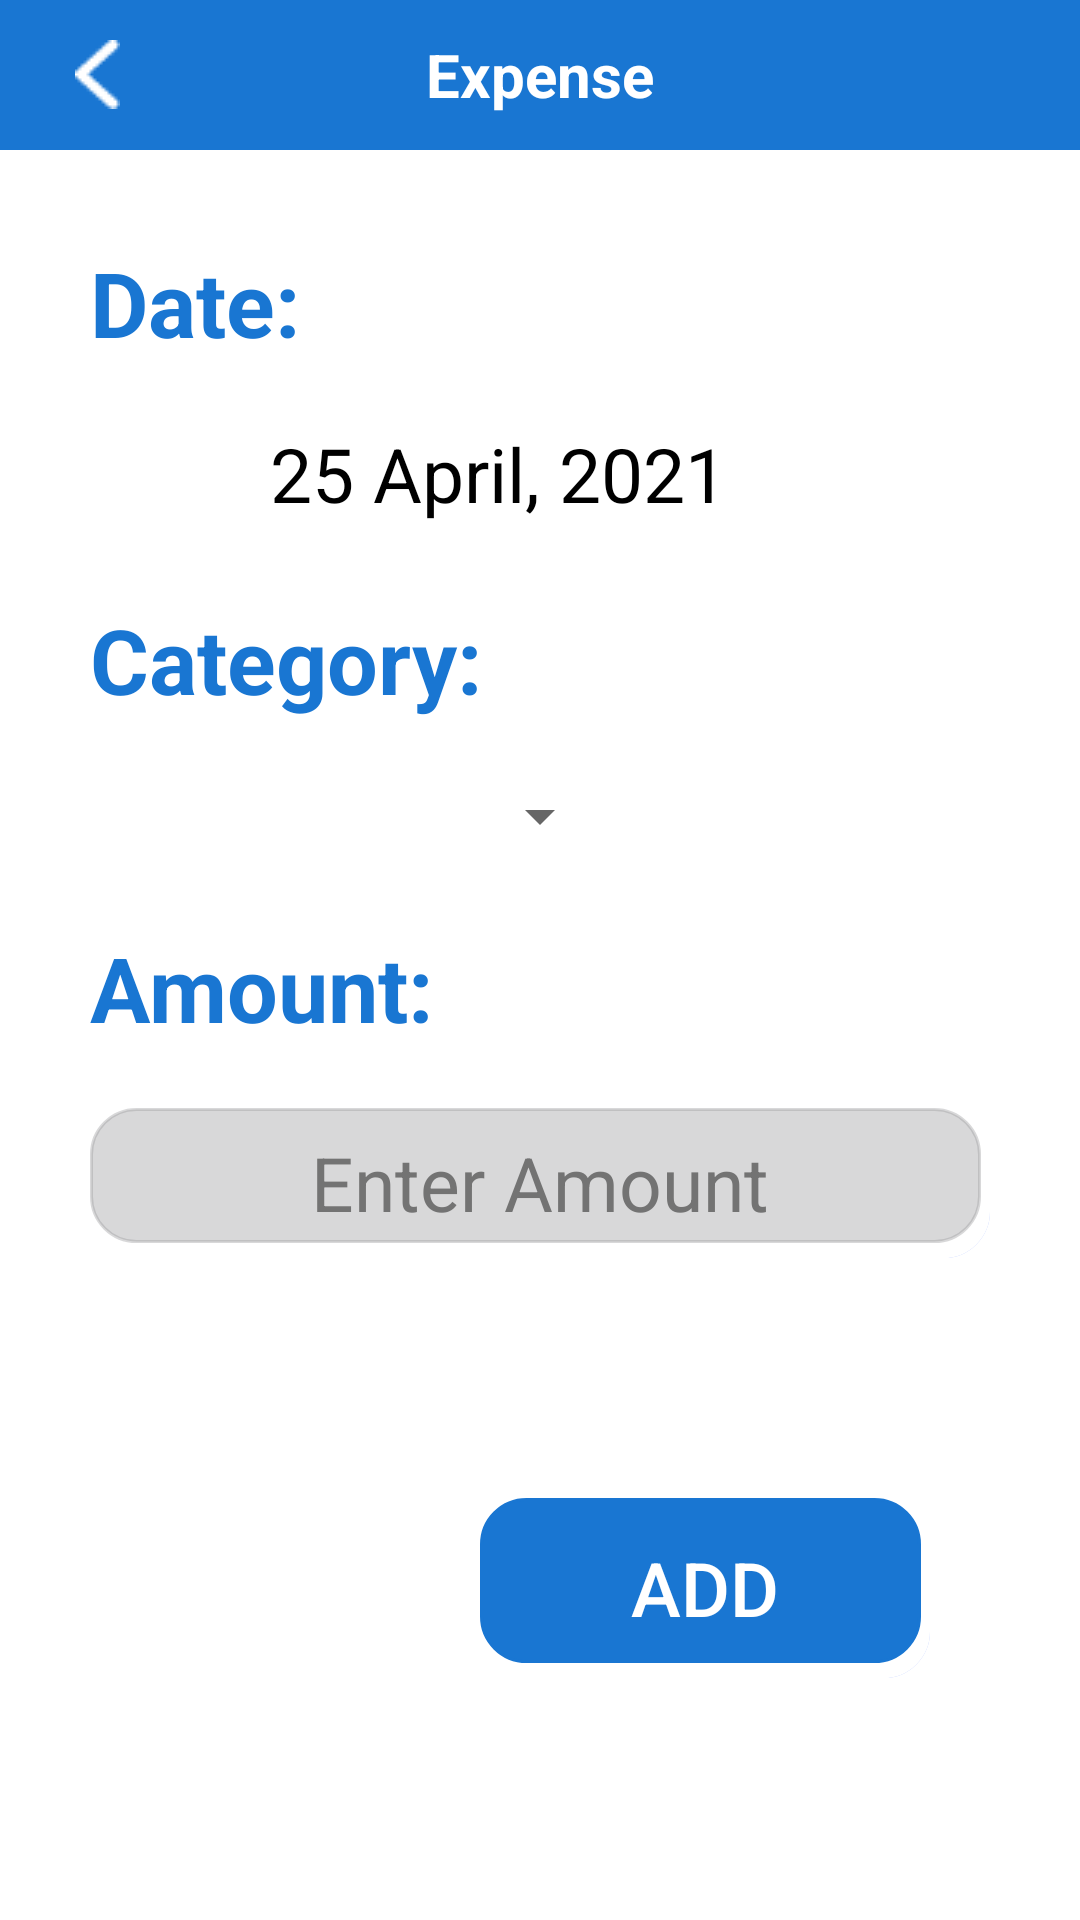

Android layout source for this screen:
<!-- AndroidManifest.xml: application theme Theme.EasyApplication -->
<!-- res/layout/activity_add_expense.xml -->
<?xml version="1.0" encoding="utf-8"?>
<RelativeLayout xmlns:android="http://schemas.android.com/apk/res/android"
    xmlns:app="http://schemas.android.com/apk/res-auto"
    xmlns:tools="http://schemas.android.com/tools"
    android:layout_width="match_parent"
    android:layout_height="match_parent"
    android:background="#fff"
    tools:context=".Main.BudgetManager.DetailBudget.AddExpenseToBudget.AddExpenseActivity">


    <RelativeLayout
        android:id="@+id/toolbar"
        android:layout_width="match_parent"
        android:layout_height="50dp"
        android:background="@color/colorPrimaryDark">

        <ImageView
            android:id="@+id/add_expense_bck"
            android:layout_width="wrap_content"
            android:layout_height="wrap_content"
            android:layout_centerVertical="true"
            android:layout_marginLeft="25dp"
            android:src="@drawable/arrow_back" />

        <TextView
            android:layout_width="wrap_content"
            android:layout_height="wrap_content"
            android:layout_centerInParent="true"
            android:text="Expense"
            android:textColor="#ffffff"
            android:textSize="20dp"
            android:textStyle="bold" />
    </RelativeLayout>

    <RelativeLayout
        android:layout_width="match_parent"
        android:layout_height="wrap_content"
        android:layout_centerInParent="true"
        android:padding="30dp">

        <Button
            android:id="@+id/add_expense_btn"
            android:layout_width="150dp"
            android:layout_height="60dp"
            android:layout_below="@id/add_expense_edit_txt"
            android:layout_alignParentRight="true"
            android:layout_marginTop="80dp"
            android:layout_marginRight="20dp"
            android:background="@drawable/add_btn_bck"
            android:text="ADD"
            android:textAlignment="center"
            android:textColor="#fff"
            android:textSize="25dp" />

        <EditText
            android:id="@+id/add_expense_edit_txt"
            android:layout_width="match_parent"
            android:layout_height="50dp"
            android:layout_below="@id/amount"
            android:layout_marginTop="20dp"
            android:background="@drawable/edit_txt_bck"
            android:hint="Enter Amount"
            android:inputType="number"
            android:textAlignment="center"
            android:textColor="#000"
            android:textColorHint="#737373"
            android:textSize="25dp" />

        <ProgressBar
            android:id="@+id/add_expense_progressbar"
            android:layout_width="wrap_content"
            android:layout_height="wrap_content"
            android:layout_centerInParent="true"
            android:visibility="gone" />

        <Spinner
            android:id="@+id/add_expense_spinner"
            android:layout_width="wrap_content"
            android:layout_height="wrap_content"
            android:layout_below="@id/category"
            android:layout_centerHorizontal="true"
            android:layout_marginTop="20dp" />

        <TextView
            android:id="@+id/date"
            android:layout_width="wrap_content"
            android:layout_height="wrap_content"
            android:text="Date:"
            android:textColor="@color/colorPrimaryDark"
            android:textSize="30dp"
            android:textStyle="bold" />

        <TextView
            android:id="@+id/amount"
            android:layout_width="wrap_content"
            android:layout_height="wrap_content"
            android:layout_below="@id/add_expense_spinner"
            android:layout_marginTop="25dp"
            android:text="Amount:"
            android:textColor="@color/colorPrimaryDark"
            android:textSize="30dp"
            android:textStyle="bold" />

        <TextView
            android:id="@+id/add_expense_current_date_txt"
            android:layout_width="wrap_content"
            android:layout_height="wrap_content"
            android:layout_below="@id/date"
            android:layout_marginLeft="60dp"
            android:layout_marginTop="20dp"
            android:text="25 April, 2021"
            android:textColor="#000"
            android:textSize="25dp" />

        <TextView
            android:id="@+id/category"
            android:layout_width="wrap_content"
            android:layout_height="wrap_content"
            android:layout_below="@id/add_expense_current_date_txt"
            android:layout_marginTop="25dp"
            android:text="Category:"
            android:textColor="@color/colorPrimaryDark"
            android:textSize="30dp"
            android:textStyle="bold" />
    </RelativeLayout>
</RelativeLayout>
<!-- resources referenced by this layout -->
<resources>
  <color name="colorPrimaryDark">#1976d2</color>
  <!-- drawable add_btn_bck (drawable) -->
  <?xml version="1.0" encoding="utf-8"?>
  <layer-list xmlns:android="http://schemas.android.com/apk/res/android">
      
      <item
          android:left="3dp"
          android:top="5dp">
          <shape android:shape="rectangle">
              <solid android:color="#5e3466ff" />
              <corners android:radius="15dp" />
              <stroke
                  android:width="1dip"
                  android:color="#5e3466ff" />
              <gradient
                  android:angle="-90"
                  android:endColor="#5e3466ff"
                  android:startColor="#5e3466ff" />
          </shape>
      </item>
      
      <item android:state_focused="true">
          <shape android:shape="rectangle">
              <corners android:radius="15dp" />
              <stroke
                  android:width="1dip"
                  android:color="#ffffff" />
              <solid android:color="#ffffff" />
          </shape>
      </item>
  
      
      <item
          android:bottom="5dp"
          android:right="3dp">
          <shape android:shape="rectangle">
              <corners android:radius="15dp" />
              <stroke
                  android:width="1dip"
                  android:color="@color/colorPrimaryDark" />
              <gradient
                  android:angle="-90"
                  android:endColor="@color/colorPrimaryDark"
                  android:startColor="@color/colorPrimaryDark" />
          </shape>
      </item>
  </layer-list>
  <!-- drawable arrow_back: png bitmap (drawable, 364 bytes) -->
  <!-- drawable edit_txt_bck (drawable) -->
  <?xml version="1.0" encoding="utf-8"?>
  <layer-list xmlns:android="http://schemas.android.com/apk/res/android">
      
      <item
          android:left="3dp"
          android:top="5dp">
          <shape android:shape="rectangle">
              <solid android:color="#5e3466ff" />
              <corners android:radius="15dp" />
              <stroke
                  android:width="1dip"
                  android:color="#5e3466ff" />
              <gradient
                  android:angle="-90"
                  android:endColor="#5e3466ff"
                  android:startColor="#5e3466ff" />
          </shape>
      </item>
      
      <item android:state_focused="true">
          <shape android:shape="rectangle">
              <corners android:radius="15dp" />
              <stroke
                  android:width="1dip"
                  android:color="#ffffff" />
              <solid android:color="#ffffff" />
          </shape>
      </item>
  
      
      <item
          android:bottom="5dp"
          android:right="3dp">
          <shape android:shape="rectangle">
              <corners android:radius="15dp" />
              <stroke
                  android:width="1dip"
                  android:color="#5E969697" />
              <gradient
                  android:angle="-90"
                  android:endColor="#5E969697"
                  android:startColor="#5E969697" />
          </shape>
      </item>
  </layer-list>
  <style name="Theme.EasyApplication" parent="Theme.AppCompat.DayNight.DarkActionBar">
          <item name="windowActionBar">false</item>
          <item name="windowNoTitle">true</item>
  
          <item name="colorPrimary">@color/purple_500</item>
          <item name="colorPrimaryVariant">@color/purple_700</item>
          <item name="colorOnPrimary">@color/white</item>
          
          <item name="colorSecondary">@color/teal_200</item>
          <item name="colorSecondaryVariant">@color/teal_700</item>
          <item name="colorOnSecondary">@color/black</item>
          
          <item name="android:statusBarColor" tools:targetApi="l">?attr/colorPrimaryVariant</item>
          
      </style>
  <color name="purple_500">#2A29E7</color>
  <color name="purple_700">#FF3700B3</color>
  <color name="white">#FFFFFFFF</color>
  <color name="teal_200">#FF03DAC5</color>
  <color name="teal_700">#FF018786</color>
  <color name="black">#FF000000</color>
</resources>
